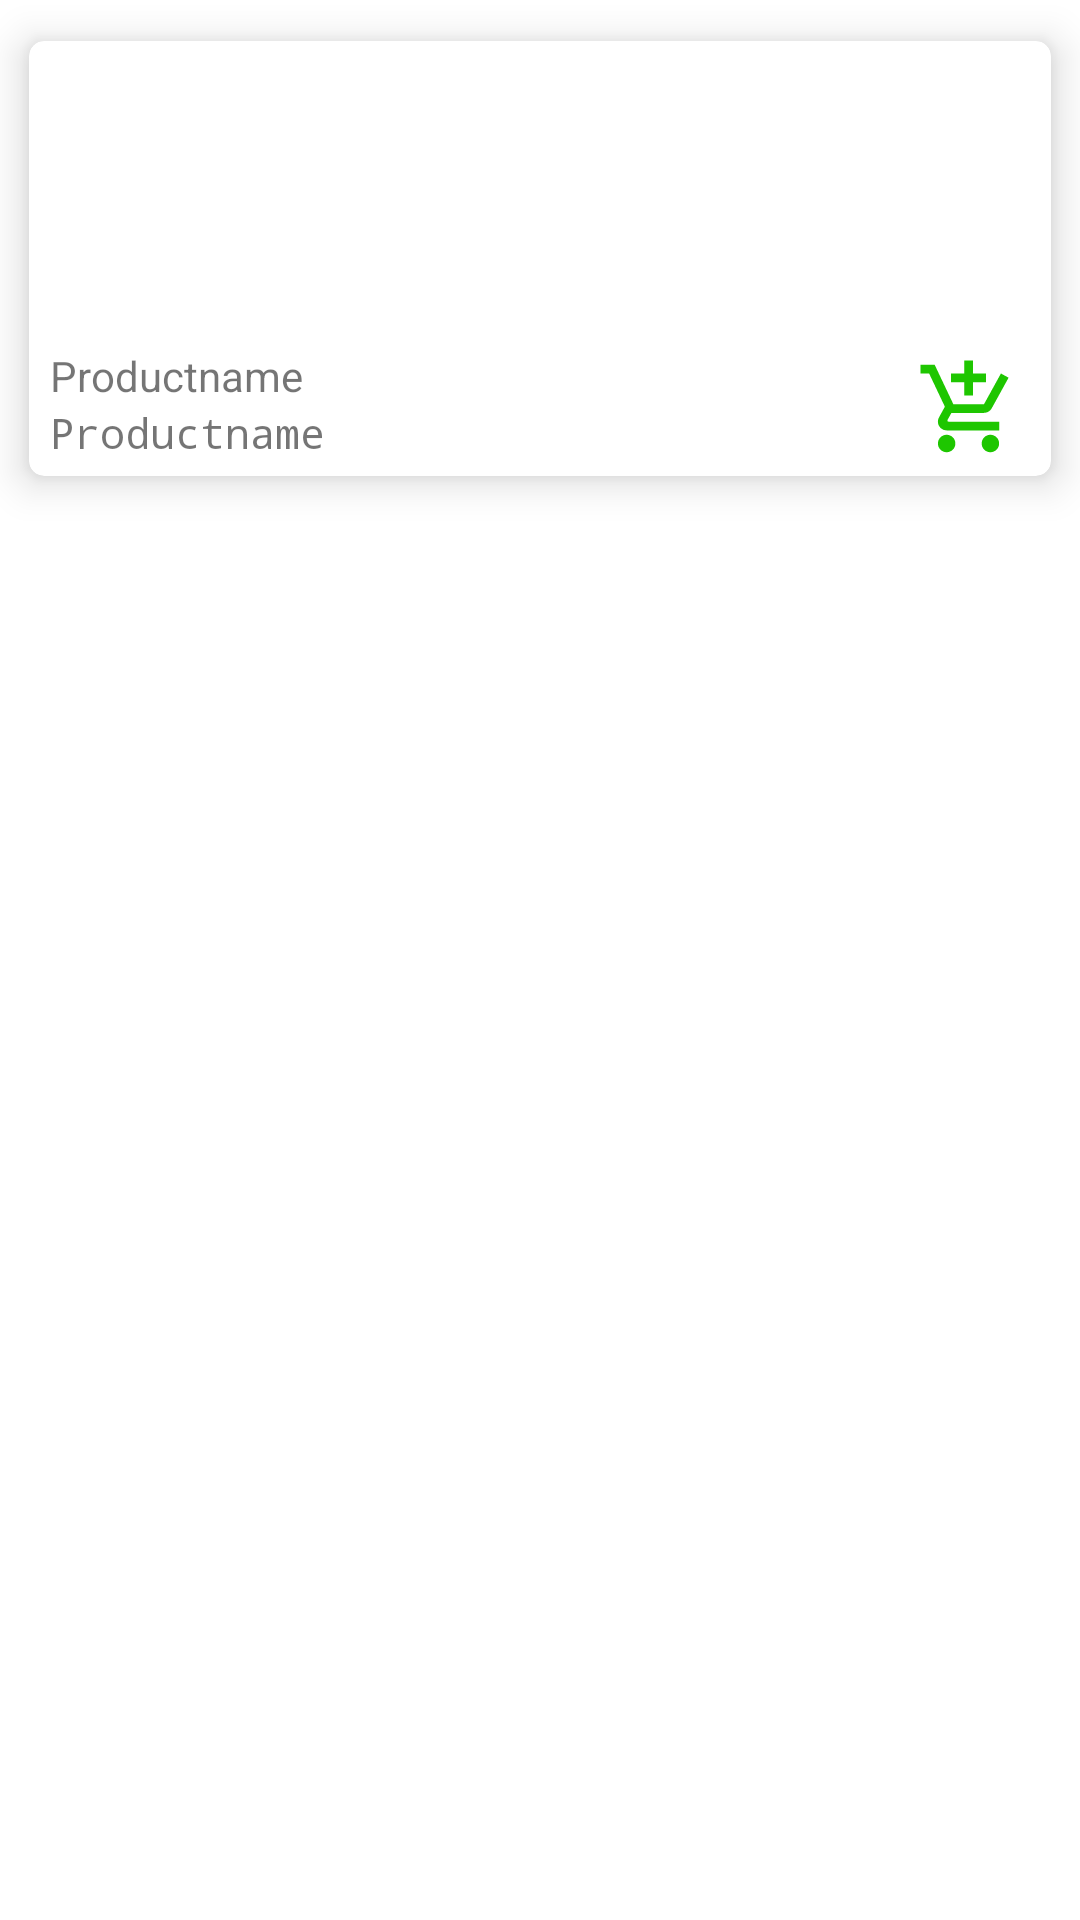

Write the Android layout XML for this screen, with the resource values it uses.
<!-- AndroidManifest.xml: application theme Theme.FIrebaseUploadImageJava -->
<!-- res/layout/product_item.xml -->
<?xml version="1.0" encoding="utf-8"?>
<LinearLayout xmlns:android="http://schemas.android.com/apk/res/android"
    xmlns:app="http://schemas.android.com/apk/res-auto"
    android:orientation="vertical"
    android:layout_width="match_parent"
    android:layout_height="wrap_content">


    <androidx.cardview.widget.CardView
        android:layout_width="match_parent"
        android:layout_height="wrap_content"
        app:cardCornerRadius="5dp"
        app:cardUseCompatPadding="true"
        app:cardElevation="8dp">

        <RelativeLayout
            android:layout_width="match_parent"
            android:layout_height="wrap_content"
            >

            <ImageView
                android:layout_width="match_parent"
                android:layout_height="100dp"
                android:src="@drawable/ic_launcher_background"
                android:scaleType="centerCrop"
                android:id="@+id/imgviewproduct"
                ></ImageView>
            <TextView
                android:layout_marginTop="2dp"
                android:typeface="sans"
              android:layout_below="@+id/imgviewproduct"
                android:layout_width="match_parent"
                android:layout_height="wrap_content"
                android:text="Productname"
                android:id="@+id/txtvproduct"
                android:layout_marginLeft="7dp"></TextView>
            <TextView
               android:typeface="monospace"
                android:layout_below="@id/txtvproduct"
                android:layout_width="match_parent"
                android:layout_height="wrap_content"
                android:layout_marginLeft="7dp"
                android:text="Productname"
                android:id="@+id/txtvproduct2"
               ></TextView>
            <ImageView
                android:layout_width="45dp"
                android:layout_alignParentEnd="true"
              android:layout_below="@+id/imgviewproduct"
               android:layout_margin="5dp"
                android:background="@color/white"
                android:src="@drawable/ic_baseline_add_shopping_cart_24"
                android:layout_height="35dp"></ImageView>
        </RelativeLayout>

    </androidx.cardview.widget.CardView>


</LinearLayout>
<!-- resources referenced by this layout -->
<resources>
  <!-- drawable ic_baseline_add_shopping_cart_24 (drawable) -->
  <vector android:height="24dp" android:tint="#1EC600"
      android:viewportHeight="24" android:viewportWidth="24"
      android:width="24dp" xmlns:android="http://schemas.android.com/apk/res/android">
      <path android:fillColor="@android:color/white" android:pathData="M11,9h2L13,6h3L16,4h-3L13,1h-2v3L8,4v2h3v3zM7,18c-1.1,0 -1.99,0.9 -1.99,2S5.9,22 7,22s2,-0.9 2,-2 -0.9,-2 -2,-2zM17,18c-1.1,0 -1.99,0.9 -1.99,2s0.89,2 1.99,2 2,-0.9 2,-2 -0.9,-2 -2,-2zM7.17,14.75l0.03,-0.12 0.9,-1.63h7.45c0.75,0 1.41,-0.41 1.75,-1.03l3.86,-7.01L19.42,4h-0.01l-1.1,2 -2.76,5L8.53,11l-0.13,-0.27L6.16,6l-0.95,-2 -0.94,-2L1,2v2h2l3.6,7.59 -1.35,2.45c-0.16,0.28 -0.25,0.61 -0.25,0.96 0,1.1 0.9,2 2,2h12v-2L7.42,15c-0.13,0 -0.25,-0.11 -0.25,-0.25z"/>
  </vector>
  <style name="Theme.FIrebaseUploadImageJava" parent="Theme.MaterialComponents.Light.NoActionBar">
          
          <item name="colorPrimary">@color/teal_700</item>
          <item name="colorPrimaryVariant">@color/teal_700</item>
          <item name="colorOnPrimary">@color/white</item>
          
          <item name="colorSecondary">@color/teal_200</item>
          <item name="colorSecondaryVariant">@color/teal_700</item>
          <item name="colorOnSecondary">@color/black</item>
          
          <item name="android:statusBarColor" tools:targetApi="l">?attr/colorPrimaryVariant</item>
          
      </style>
  <!-- not gathered from this repository: default colours our renderer supplied (Android Studio template values) -->
  <color name="teal_200">#FF03DAC5</color>
  <color name="teal_700">#FF018786</color>
  <color name="black">#FF000000</color>
  <color name="white">#FFFFFFFF</color>
</resources>
